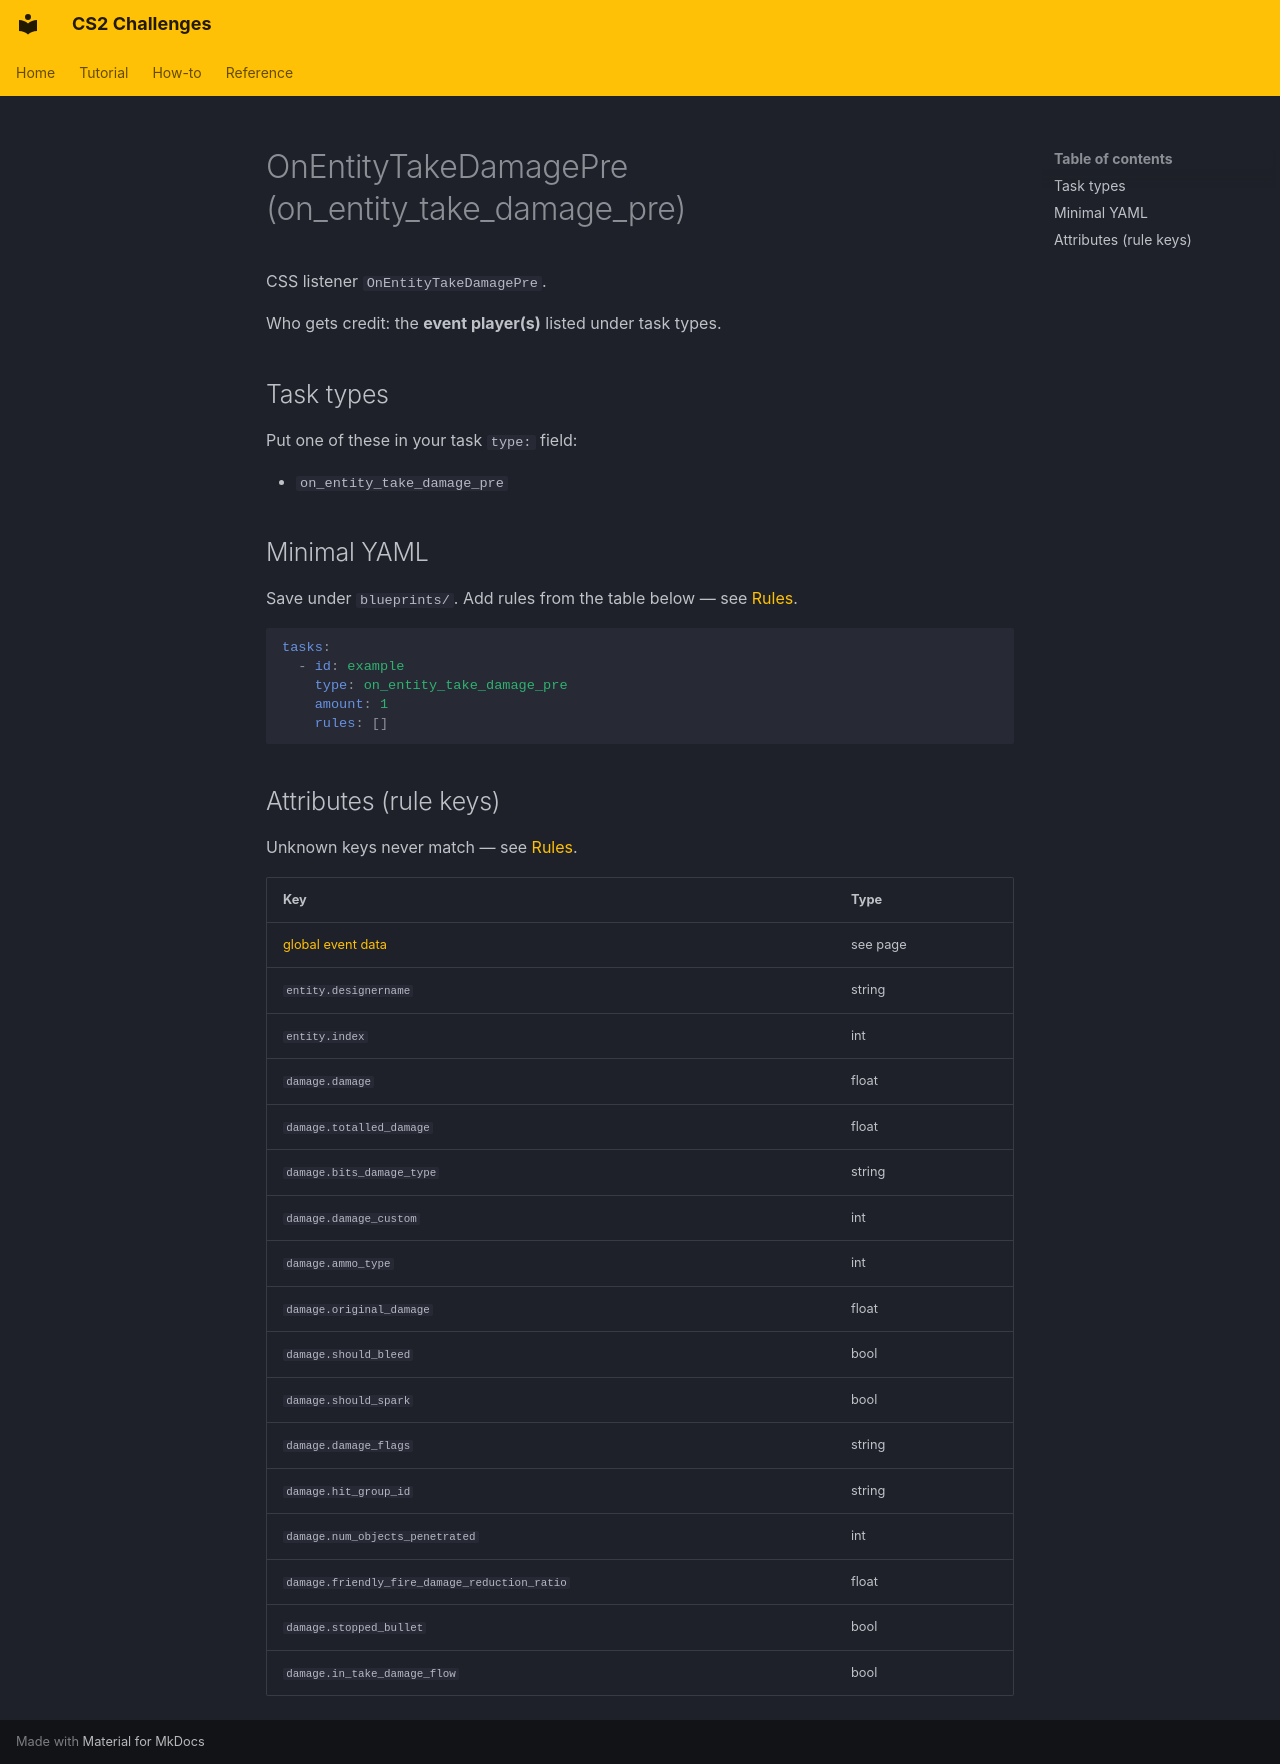

repository: Kandru/cs2-challenges · page: reference/events/OnEntityTakeDamagePre/index.html · generator: mkdocs

# OnEntityTakeDamagePre (on_entity_take_damage_pre)

CSS listener `OnEntityTakeDamagePre`.

Who gets credit: the **event player(s)** listed under task types.

## Task types

Put one of these in your task `type:` field:

- `on_entity_take_damage_pre`

## Minimal YAML

Save under `blueprints/`. Add rules from the table below — see [Rules](../rules.md).

```yaml
tasks:
  - id: example
    type: on_entity_take_damage_pre
    amount: 1
    rules: []
```

## Attributes (rule keys)

Unknown keys never match — see [Rules](../rules.md).

| Key | Type |
|-----|------|
| [global event data](../../rules/GlobalEventData.md) | see page |
| `entity.designername` | string |
| `entity.index` | int |
| `damage.damage` | float |
| `damage.totalled_damage` | float |
| `damage.bits_damage_type` | string |
| `damage.damage_custom` | int |
| `damage.ammo_type` | int |
| `damage.original_damage` | float |
| `damage.should_bleed` | bool |
| `damage.should_spark` | bool |
| `damage.damage_flags` | string |
| `damage.hit_group_id` | string |
| `damage.num_objects_penetrated` | int |
| `damage.friendly_fire_damage_reduction_ratio` | float |
| `damage.stopped_bullet` | bool |
| `damage.in_take_damage_flow` | bool |
